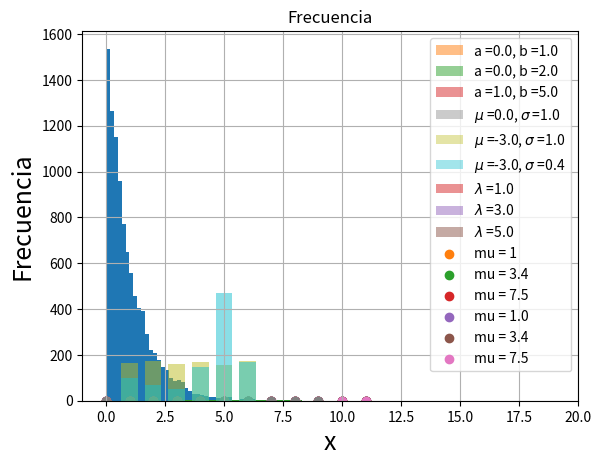

Reproduce this figure in Python.
import numpy as np
import matplotlib.pyplot as plt

#Generamos numeros aleatorios con distribucion uniforme --> 
print('Numero a:', np.random.uniform(low=0, high=10)) #Todos los numeros tendran la misma probabilidad por ser distribucion normal

num2 = np.random.uniform(low=-3, high=1, size=2)
print(num2)                                           #Me devuelve el array con dos numeros generados aleatoriamente dentro de la distribucion uniforme
print(num2[1])

#3 formas de generar numeros aleatorios
N = 150
#  1)
array1 = np.random.uniform(low=-3, high=1, size=N)

print('El array 1 generado de numeros aleatorios es:', array1, "\n")

#  2)
U = []
for i in range(N):
    U.append(round(np.random.uniform(low=-3, high=1),3))

print('El array 2 generado de numeros aleatorios es:', U, "\n")

#  3)
U2 = np.zeros(N) #Vector tamano 'N' lleno de ceros 
for i in range(N):
    U2[i] = np.random.uniform(low = -3, high = 1)

print('El array 3 generado de numeros aleatorios es:', U2, "\n")


#Como hacer histogramas
plt.hist(U, bins = 10, density = True) #La suma de las areas de los bines debe ser 1 cuando son variables continuas
plt.xlabel('x', fontsize = 18)
plt.xlabel('Cuentas', fontsize = 18)
plt.title('')
# plt.show()


#Histogramas con distintos parametros
a = [0.0, 0.0, 1.0]
b = [1.0, 2.0, 5.0] 

for i in range(len(a)):
  # Grafico el histograma de cuentas
  U = np.random.uniform(low=a[i], high=b[i], size=N)
  plt.hist(U, bins = 10, density = True, label = 'a ='+str(a[i])+', b ='+str(b[i]), alpha = 0.5)

# Label del eje x
plt.xlabel('x', fontsize = 18)
# Label del eje y
plt.ylabel('Cuentas', fontsize = 18)
# Defino un titulo
plt.title('Probabilidad empírica de ocurrencia')
# Agrego una grilla
plt.grid()
# Agrego la leyenda
plt.legend()
# Muestro el plot
plt.show()


#Distribucion Gaussiana --> Como generar valores aleatorios con una distribucion normal
# 1
print('a: ',np.random.normal(0.0, 1.0), '\n')
# 2
print('b: ',np.random.normal(loc=0.0, scale=1.0, size = 2), '\n')
# 5
print('c: ',np.random.normal(loc=0.0, scale=1.0, size = 5), '\n')

# Genero números aleatorios con distribución gaussiana.
# Esperanza -5 (mu = -5), desvío estándar = 0.1 (sigma = 0.1).
print('d: ',np.random.normal(loc=-5.0, scale=0.1, size = 5), '\n')

# Genero números aleatorios con distribución gaussiana.
# Esperanza -5 (mu = -5), desvío estándar = 1 (sigma = 0.1).
print('e: ',np.random.normal(loc=-5.0, scale=1, size = 5), '\n')

# Lo mismo pero usando un for
G = []
for i in range(5):
  G.append( np.random.normal(loc=-5.0, scale=0.1) )
print('f: ',G)

"""
Forma 1 de generar los N números aleatorios
"""
G = np.random.normal(loc=-5.0, scale=0.1, size = N)

"""
Forma 2 de generar los N números aleatorios
"""
G = []
for i in range(N):
  G.append( np.random.normal(loc=-5.0, scale=0.1) )

"""
Forma 3 de generar los N números aleatorios
"""
G = np.zeros(N)
for i in range(N):
  G[i] = np.random.normal(loc=-5.0, scale=0.1)


# Grafico el histograma de cuentas
plt.hist(G, bins = 50)

# Label del eje x
plt.xlabel('x', fontsize = 18)
# Label del eje y
plt.ylabel('Cuentas', fontsize = 18)
# Defino un titulo
plt.title('Probabilidad empírica de ocurrencia')
# Agrego una grilla
plt.grid()
# Muestro el plot
plt.show()


# Grafico el histograma de frecuencias
plt.hist(G, density = True, bins = 50)
# Label del eje x
plt.xlabel('x', fontsize = 18)
# Label del eje y
plt.ylabel('Frecuencia', fontsize = 18)
# Defino un titulo
plt.title('Densidad de probabilidad empírica')
# Agrego una grilla
plt.grid()
# Muestro el plot
plt.show()

# Grafico el histograma de probabilidad acumulada
plt.hist(G, density = True, cumulative = True, bins = 50)
# Label del eje x
plt.xlabel('x', fontsize = 18)
# Label del eje y
plt.ylabel('Acumulada', fontsize = 18)
# Defino un titulo
plt.title('Probabilidad acumulada')
# Agrego una grilla
plt.grid()
# Muestro el plot
plt.show()

"""#### Histogramas con distintos parámetros"""

N = 10000

mu = [0.0, -3.0, -3.0]
sigma = [1.0, 1.0, 0.4] 

for i in range(len(mu)):
  # Grafico el histograma de cuentas
  G = np.random.normal(loc=mu[i], scale=sigma[i], size = N)
  plt.hist(G, density = True, bins = 50, label = '$\mu$ ='+str(mu[i])+', $\sigma$ ='+str(sigma[i]), alpha = 0.4)

# Label del eje x
plt.xlabel('x', fontsize = 18)
# Label del eje y
plt.ylabel('Cuentas', fontsize = 18)
# Defino un titulo
plt.title('Probabilidad empírica de ocurrencia')
# Agrego una grilla
plt.grid()
# Agrego la leyenda
plt.legend()
# Muestro el plot
plt.show()

"""## Distribución Exponencial

### Muestreo

#### Generación de N números aleatorios con distribución exponencial para distintos lambda
"""

import numpy as np

# Genero números aleatorios con distribución exponencial.
# frecuencia de ocurrencia media 1 (lambda = 1).
# 1
print('a: ',np.random.exponential(scale=1.0), '\n') #'Scale' es el valor de nuestro lambda
# 2
print('b: ',np.random.exponential(scale=1.0, size = 2), '\n')
# 5
print('c: ',np.random.exponential(scale=1.0, size = 5), '\n')

# Genero números aleatorios con distribución exponencial.
# frecuencia de ocurrencia media 4 (lambda = 4).
print('d: ',np.random.exponential(scale=4.0, size = 5), '\n')

# Lo mismo pero usando un for
E = []
for i in range(5):
  E.append( np.random.exponential(scale=4.0) )
print('e: ',E)

"""#### Generación de N números aleatorios con distribución exponencial para distintos lambda. Histograma de frecuencias. Densidad de probabilidad empírica. Probabilidad acumulada de ocurrencia."""

import matplotlib.pyplot as plt
import numpy as np

N = 10000

"""
Forma 1 de generar los N números aleatorios
"""
E = np.random.exponential(scale=1.0, size = N)

"""
Forma 2 de generar los N números aleatorios
"""
E = []
for i in range(N):
  E.append( np.random.exponential(scale=1.0) )

"""
Forma 3 de generar los N números aleatorios
"""
E = np.zeros(N)
for i in range(N):
  E[i] = np.random.exponential(scale=1.0)


# Grafico el histograma de cuentas
plt.hist(E, bins = 50)

# Label del eje x
plt.xlabel('x', fontsize = 18)
# Label del eje y
plt.ylabel('Cuentas', fontsize = 18)
# Defino un titulo
plt.title('Probabilidad empírica de ocurrencia')
# Agrego una grilla
plt.grid()
# Muestro el plot
plt.show()


# Grafico el histograma de frecuencias
plt.hist(E, density = True, bins = 50)
# Label del eje x
plt.xlabel('x', fontsize = 18)
# Label del eje y
plt.ylabel('Frecuencia', fontsize = 18)
# Defino un titulo
plt.title('Densidad de probabilidad empírica')
# Agrego una grilla
plt.grid()
# Muestro el plot
plt.show()

# Grafico el histograma de probabilidad acumulada
plt.hist(E, density = True, cumulative = True, bins = 50)
# Label del eje x
plt.xlabel('x', fontsize = 18)
# Label del eje y
plt.ylabel('Acumulada', fontsize = 18)
# Defino un titulo
plt.title('Probabilidad acumulada')
# Agrego una grilla
plt.grid()
# Muestro el plot
plt.show()

"""#### Histogramas con distintos parámetros"""

N = 10000

lambda_ = [1.0, 3.0, 5.0]

for i in range(len(lambda_)):
  # Grafico el histograma de cuentas
  E = np.random.exponential(scale = lambda_[i], size = N)
  plt.hist(E, density = True, bins = 50, label = '$\lambda$ ='+str(lambda_[i]), alpha = 0.5)

# Limite al eje x para que se vea mejor
plt.xlim(-1,20)
# Label del eje x
plt.xlabel('x', fontsize = 18)
# Label del eje y
plt.ylabel('Cuentas', fontsize = 18)
# Defino un titulo
plt.title('Probabilidad empírica de ocurrencia')
# Agrego una grilla
plt.grid()
# Agrego la leyenda
plt.legend()
# Muestro el plot
plt.show()

"""## Distribución de Poisson

### Muestreo

##### Parámetro fijo, único valor.
"""

import numpy as np
from scipy.stats import poisson #No lo importamos desde numpy, sino que de otro lado --> La misma libreria de donde importabamos 'optimize' para problemas de optimizacion no lineal
import matplotlib.pyplot as plt

# Declaro un parámetro mu
mu = 5

# Printeo la probabilidad de que un evento ocurra X veces en el intervalo
# de tiempo propuesto, para este mu en particular.
X = 7
print('P( X =',X,') =',poisson.pmf(X, mu), '\n')

"""#### Parámetro fijo, varios valores a la vez."""

import numpy as np
from scipy.stats import poisson
import matplotlib.pyplot as plt

# Declaro un parámetro mu
mu = 5

# Defino array de numeros del 0 al 9
x = np.array([4, 5, 6, 7])
# Array de la probabilidad de que ocurran x eventos en el intervalo
pmf_poisson = poisson.pmf(x, mu)

print('Proba de que X = [4, 5, 6, 7]')
print(pmf_poisson)

"""#### Parámetro fijo, varios valores a la vez. Plot."""

import numpy as np
from scipy.stats import poisson
import matplotlib.pyplot as plt

# Declaro un parámetro mu
mu = 5

# Defino array de numeros del 0 al 9
x = np.array([0, 1, 2, 3, 4, 5, 6, 7, 8, 9, 10, 11])
# Array de la probabilidad de que ocurran x eventos en el intervalo
pmf_poisson = poisson.pmf(x, mu)

# Plot de puntos
plt.scatter(x, pmf_poisson)
# Label del eje x
plt.xlabel('x', fontsize = 18)
# Label del eje y
plt.ylabel('P(x)', fontsize = 18)
# Defino un titulo
plt.title('Función de probabilidad de Poisson con $\mu$= 5')
# Agrego una grilla
plt.grid()
# Muestro el plot
plt.show()

"""#### Parámetro variable, varios valores a la vez. Plot. Sin usar for."""

import numpy as np
from scipy.stats import poisson
import matplotlib.pyplot as plt

# Declaro un parámetro mu
mu = 1

# Defino array de numeros del 0 al 9
x = np.array([0, 1, 2, 3, 4, 5, 6, 7, 8, 9, 10, 11])
# Array de la probabilidad de que ocurran x eventos en el intervalo
pmf_poisson = poisson.pmf(x, mu)

# Plot de puntos
plt.scatter(x, pmf_poisson, label='mu = '+str(mu))

# Declaro un parámetro mu
mu = 3.4

# Defino array de numeros del 0 al 9
x = np.array([0, 1, 2, 3, 4, 5, 6, 7, 8, 9, 10, 11])
# Array de la probabilidad de que ocurran x eventos en el intervalo
pmf_poisson = poisson.pmf(x, mu)

# Plot de puntos
plt.scatter(x, pmf_poisson, label='mu = '+str(mu))

# Declaro un parámetro mu
mu = 7.5

# Defino array de numeros del 0 al 9
x = np.array([0, 1, 2, 3, 4, 5, 6, 7, 8, 9, 10, 11])
# Array de la probabilidad de que ocurran x eventos en el intervalo
pmf_poisson = poisson.pmf(x, mu)

# Plot de puntos
plt.scatter(x, pmf_poisson, label='mu = '+str(mu))

# Label del eje x
plt.xlabel('x', fontsize = 18)
# Label del eje y
plt.ylabel('P(x)', fontsize = 18)
# Defino un titulo
plt.title('Función de probabilidad de Poisson con $\mu$= 1, 3.4 y 7.5')
# Agrego una grilla
plt.grid()
# Agrego leyendas
plt.legend()
# Muestro el plot
plt.show()

"""#### Parámetro variable, varios valores a la vez. Plot. Usando for."""

# Declaro varios parámetros mu
mu = np.array([1, 3.4, 7.5])

# Defino array de numeros del 0 al 9
x = np.array([0, 1, 2, 3, 4, 5, 6, 7, 8, 9, 10, 11])

for i in range(len(mu)):
    # Array de la probabilidad de que ocurran x eventos en el intervalo
    pmf_poisson = poisson.pmf(x, mu[i])

    # Plot de puntos
    plt.scatter(x, pmf_poisson, label='mu = '+str(mu[i]))

# Label del eje x
plt.xlabel('x', fontsize = 18)
# Label del eje y
plt.ylabel('P(x)', fontsize = 18)
# Defino un titulo
plt.title('Función de probabilidad de Poisson con $\mu$= 1, 3.4 y 7.5')
# Agrego una grilla
plt.grid()
# Agrego leyendas
plt.legend()
# Muestro el plot
plt.show()

"""### Ejemplo: Mantenimiento de impresoras"""

#Cual es la probabilidad de que ocurran dos fallas o menos al mes?
import numpy as np
from scipy.stats import poisson
import matplotlib.pyplot as plt

# Parámetros

# 1 falla cada 20 días x 24 días al mes 
mu = 1 / 20 * 24 #Cantidad de fallas al mes promedio
print(mu)
costo = 50

# Calculo las probabilidades

# Proba de que no ocurran eventos (que no haya fallas graves en el mes)
pmf_x_0 = poisson.pmf(0, mu)
print('La proba de que no haya ninguna falla mensual es = P(X = 0) =', pmf_x_0, '\n')

# Proba de que ocurra 1 evento (que haya una única falla graves en el mes)
pmf_x_1 = poisson.pmf(1, mu)
print('La proba de que haya 1 falla mensual es = P(X = 1) =', pmf_x_1, '\n')

# Probabilidad de que haya 2 o más eventos (que haya 2 o más fallas graves en el mes)
pmf_x_2_o_mas = 1 - pmf_x_0 - pmf_x_1 #En definitiva, calculamos el complemento


print('La proba de que haya 2 o más fallas mensuales es = P(X>=2) =', pmf_x_2_o_mas, '\n')
print('Presupuesto necesario esperado = ', pmf_x_2_o_mas*costo, 'USD', '\n') #El presupuesto necesario sera la probabilidad de que se rompa la maquinaria multiplicada por su costo de arreglo

# Plot

# Array de numeros del 0 al 9
x = np.array([0, 1, 2, 3, 4, 5, 6, 7, 8, 9])
# Array de la probabilidad de que ocurran x eventos al mes
pmf_poisson = poisson.pmf(x, mu)

# Plot de puntos
plt.scatter(x, pmf_poisson)
# Label del eje x
plt.xlabel('x', fontsize = 18)
# Label del eje y
plt.ylabel('P(x)', fontsize = 18)
# Defino un titulo
plt.title('Función de probabilidad de Poisson con $\mu$= 1.2')
# Agrego una grilla
plt.grid()
# Muestro el plot
plt.show()

"""## Distribución de probabilidad "custom"

### Ejemplo: Dado cargado

#### Print de resultados individuales
"""

import numpy as np
import matplotlib.pyplot as plt

# Tiro el dado común
resultado_tirada_dado = np.random.choice(np.arange(1, 7), p=[1/6, 1/6, 1/6, 1/6, 1/6, 1/6]) #Me creo mi propia distribucion de probabilidad puntual

print(resultado_tirada_dado)

# Tiro el dado cargado
resultado_tirada_dado_cargado = np.random.choice(np.arange(1, 7), p=[0.1, 0.05, 0.05, 0.15, 0.5, 0.15])

print(resultado_tirada_dado_cargado)

"""#### Armado de vectores de tamaño N con los resultados de las tiradas"""

# Defino listas vacías
resultado_tirada_dado = []
resultado_tirada_dado_cargado = []

# Defino el tamaño del vector, es decir la cantidad de tiradas
N = 10

for i in range(N):
  resultado_tirada_dado.append( np.random.choice(np.arange(1, 7), p=[1/6, 1/6, 1/6, 1/6, 1/6, 1/6]) )
  resultado_tirada_dado_cargado.append( np.random.choice(np.arange(1, 7), p=[0.1, 0.05, 0.05, 0.15, 0.5, 0.15]) )

print('Resultado luego de', N,'tiradas con dado comun')
print(resultado_tirada_dado)
print('Resultado luego de', N,'tiradas con dado cargado')
print(resultado_tirada_dado_cargado)

"""#### Histograma de frecuencias"""

import matplotlib.pyplot as plt
# Defino listas vacías
resultado_tirada_dado = []
resultado_tirada_dado_cargado = []

# Defino el tamaño del vector
N = 1000

for i in range(N):
  resultado_tirada_dado.append( np.random.choice(np.arange(1, 7), p=[1/6, 1/6, 1/6, 1/6, 1/6, 1/6]) )
  resultado_tirada_dado_cargado.append( np.random.choice(np.arange(1, 7), p=[0.1, 0.05, 0.05, 0.15, 0.5, 0.15]) )

x = resultado_tirada_dado
#Genero el histograma
Y, bins = np.histogram(x, bins=np.arange(1, 8))
#Grafico el histograma
plt.bar(bins[:-1], Y, width=0.7, alpha = 0.5)


x = resultado_tirada_dado_cargado
#Genero el histograma
Y, bins = np.histogram(x, bins=np.arange(1, 8))
#Grafico el histograma
plt.bar(bins[:-1], Y, width=0.7, alpha = 0.5)

# Label del eje x
plt.xlabel('x', fontsize = 18)
# Label del eje y
plt.ylabel('Cuentas', fontsize = 18)
# Defino un titulo
plt.title('Probabilidad empírica de ocurrencia')
# Agrego una grilla
plt.grid()
# Muestro el plot
plt.show()

x = resultado_tirada_dado
#Genero el histograma para discretas!
Y, bins = np.histogram(x, bins=np.arange(1, 8))
#Grafico el histograma
plt.bar(bins[:-1], Y / np.sum(Y), width=0.7, alpha = 0.5)

x = resultado_tirada_dado_cargado
#Genero el histograma
Y, bins = np.histogram(x, bins=np.arange(1, 8))
#Grafico el histograma para frecuencia --> Dividimos por la suma de los valores
plt.bar(bins[:-1], Y / np.sum(Y), width=0.7, alpha = 0.5)

# Label del eje x
plt.xlabel('x', fontsize = 18)
# Label del eje y
plt.ylabel('Frecuencia', fontsize = 18)
# Defino un titulo
plt.title('Frecuencia')
# Agrego una grilla
plt.grid()
# Muestro el plot
plt.show()
